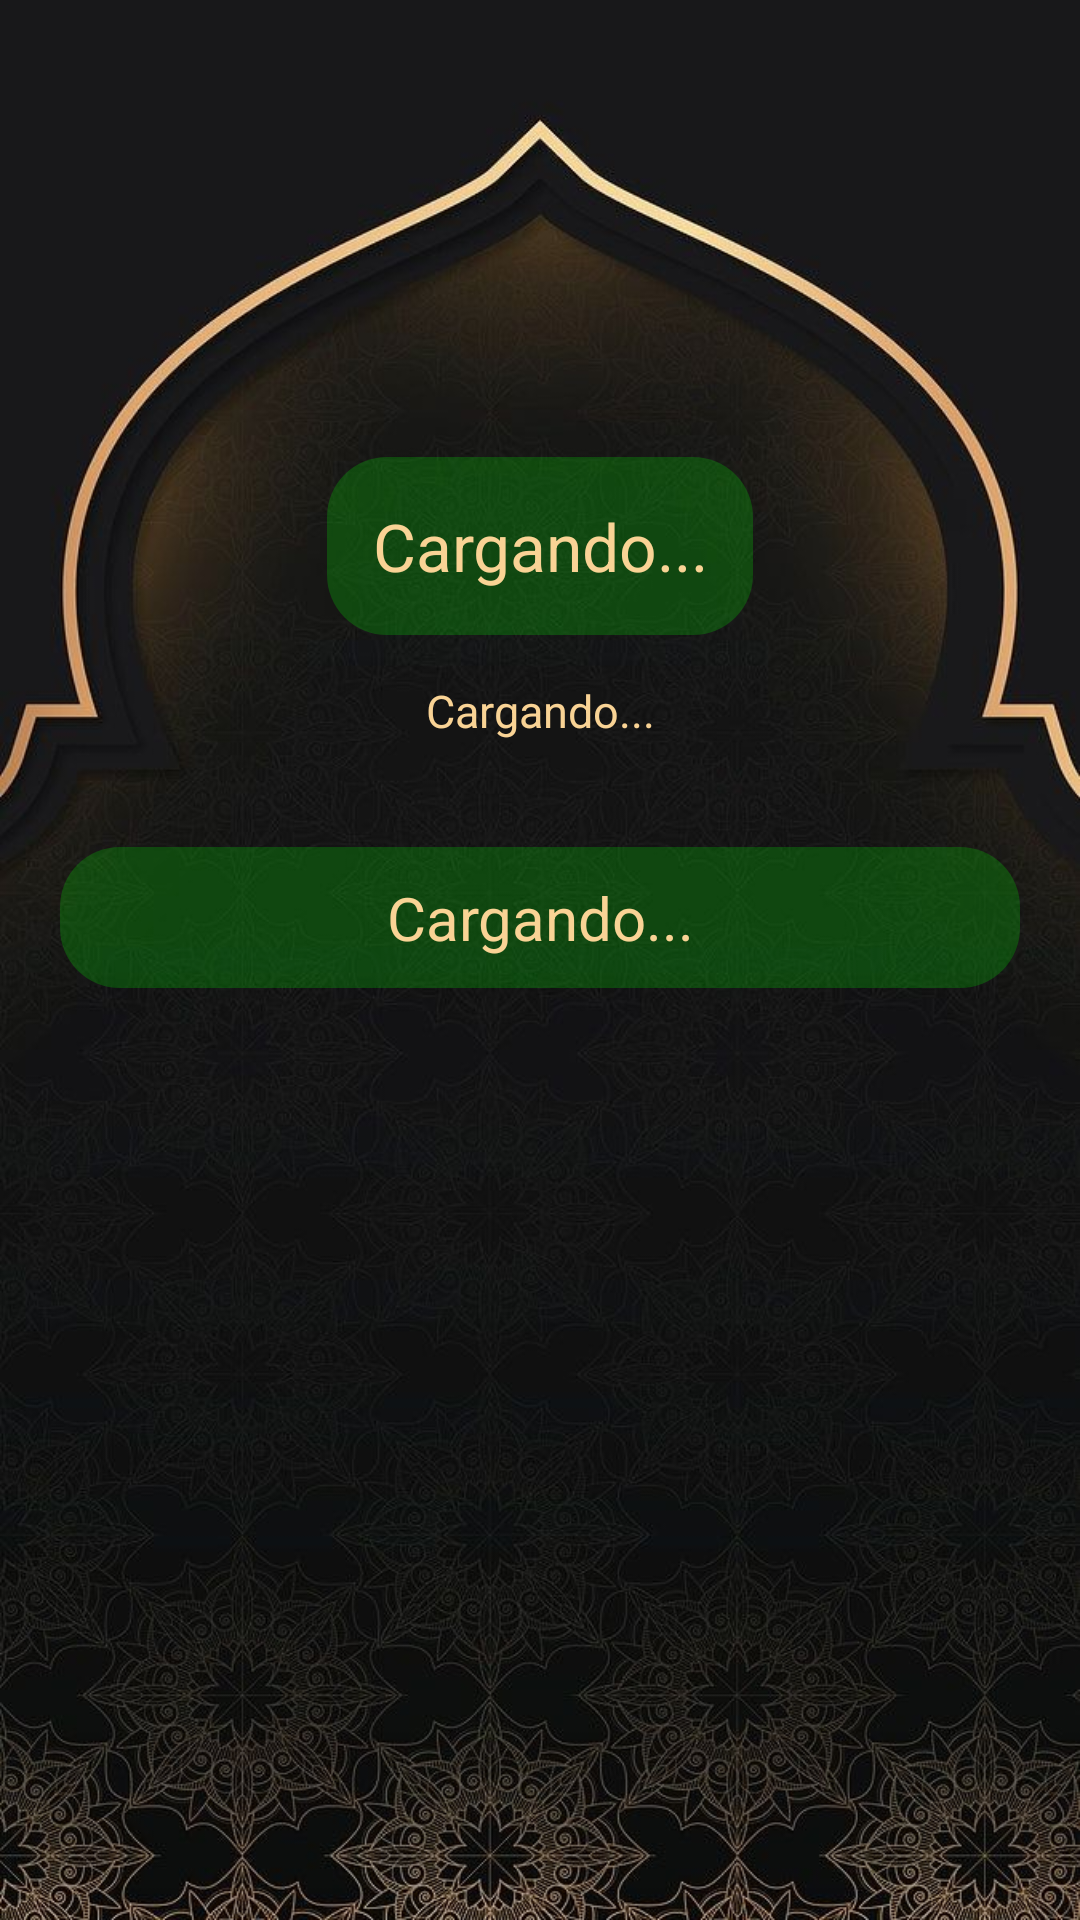

Layout XML and referenced resources for this Android screen:
<!-- AndroidManifest.xml: application theme Theme.Masjidna -->
<!-- res/layout/fragment_notifications.xml -->
<?xml version="1.0" encoding="utf-8"?>
<androidx.constraintlayout.widget.ConstraintLayout xmlns:android="http://schemas.android.com/apk/res/android"
    xmlns:app="http://schemas.android.com/apk/res-auto"
    xmlns:tools="http://schemas.android.com/tools"
    android:layout_width="match_parent"
    android:layout_height="match_parent"
    android:background="@drawable/background"
    tools:context=".fragments.Notifications">

    <TextView
        android:id="@+id/notif_titleTV"
        android:layout_width="wrap_content"
        android:layout_height="wrap_content"
        android:layout_margin="25dp"
        android:background="@drawable/round_corner_bg"
        android:gravity="center"
        android:padding="15dp"
        android:text="@string/loading"
        android:textColor="@color/secondary"
        android:textSize="22sp"
        app:layout_constraintBottom_toBottomOf="parent"
        app:layout_constraintEnd_toEndOf="parent"
        app:layout_constraintStart_toStartOf="parent"
        app:layout_constraintTop_toTopOf="parent"
        app:layout_constraintVertical_bias="0.24000001" />

    <TextView
        android:id="@+id/notif_messageTV"
        android:layout_width="match_parent"
        android:layout_height="wrap_content"
        android:layout_margin="20dp"
        android:layout_marginStart="20dp"
        android:layout_marginEnd="20dp"
        android:background="@drawable/round_corner_bg"
        android:gravity="center"
        android:padding="10dp"
        android:text="@string/loading"
        android:textColor="@color/secondary"
        android:textSize="20sp"
        app:layout_constraintBottom_toBottomOf="parent"
        app:layout_constraintEnd_toEndOf="parent"
        app:layout_constraintStart_toStartOf="parent"
        app:layout_constraintTop_toBottomOf="@+id/notif_dateTV"
        app:layout_constraintVertical_bias="0.05" />

    <TextView
        android:id="@+id/notif_dateTV"
        android:layout_width="wrap_content"
        android:layout_height="wrap_content"
        android:layout_marginTop="15dp"
        android:gravity="center"
        android:text="@string/loading"
        android:textColor="@color/secondary"
        android:textSize="15sp"
        app:layout_constraintEnd_toEndOf="parent"
        app:layout_constraintStart_toStartOf="parent"
        app:layout_constraintTop_toBottomOf="@+id/notif_titleTV" />


</androidx.constraintlayout.widget.ConstraintLayout>
<!-- resources referenced by this layout -->
<resources>
  <color name="secondary">#f9d395</color>
  <!-- drawable background: jpeg bitmap (drawable, 99771 bytes) -->
  <!-- drawable round_corner_bg (drawable) -->
  <?xml version="1.0" encoding="utf-8"?>
  <shape xmlns:android="http://schemas.android.com/apk/res/android">
      <solid android:color="#3700FF00"/>
      <corners android:radius="20dp"/>
      <padding
          android:left="5dp"
          android:top="5dp"
          android:right="5dp"
          android:bottom="5dp" />
  </shape>
  <string name="loading">Cargando...</string>
  <style name="Theme.Masjidna" parent="Theme.MaterialComponents.DayNight.NoActionBar">
          
          
          <item name="android:statusBarColor" tools:targetApi="l">?attr/colorPrimaryVariant</item>
          
      </style>
</resources>
